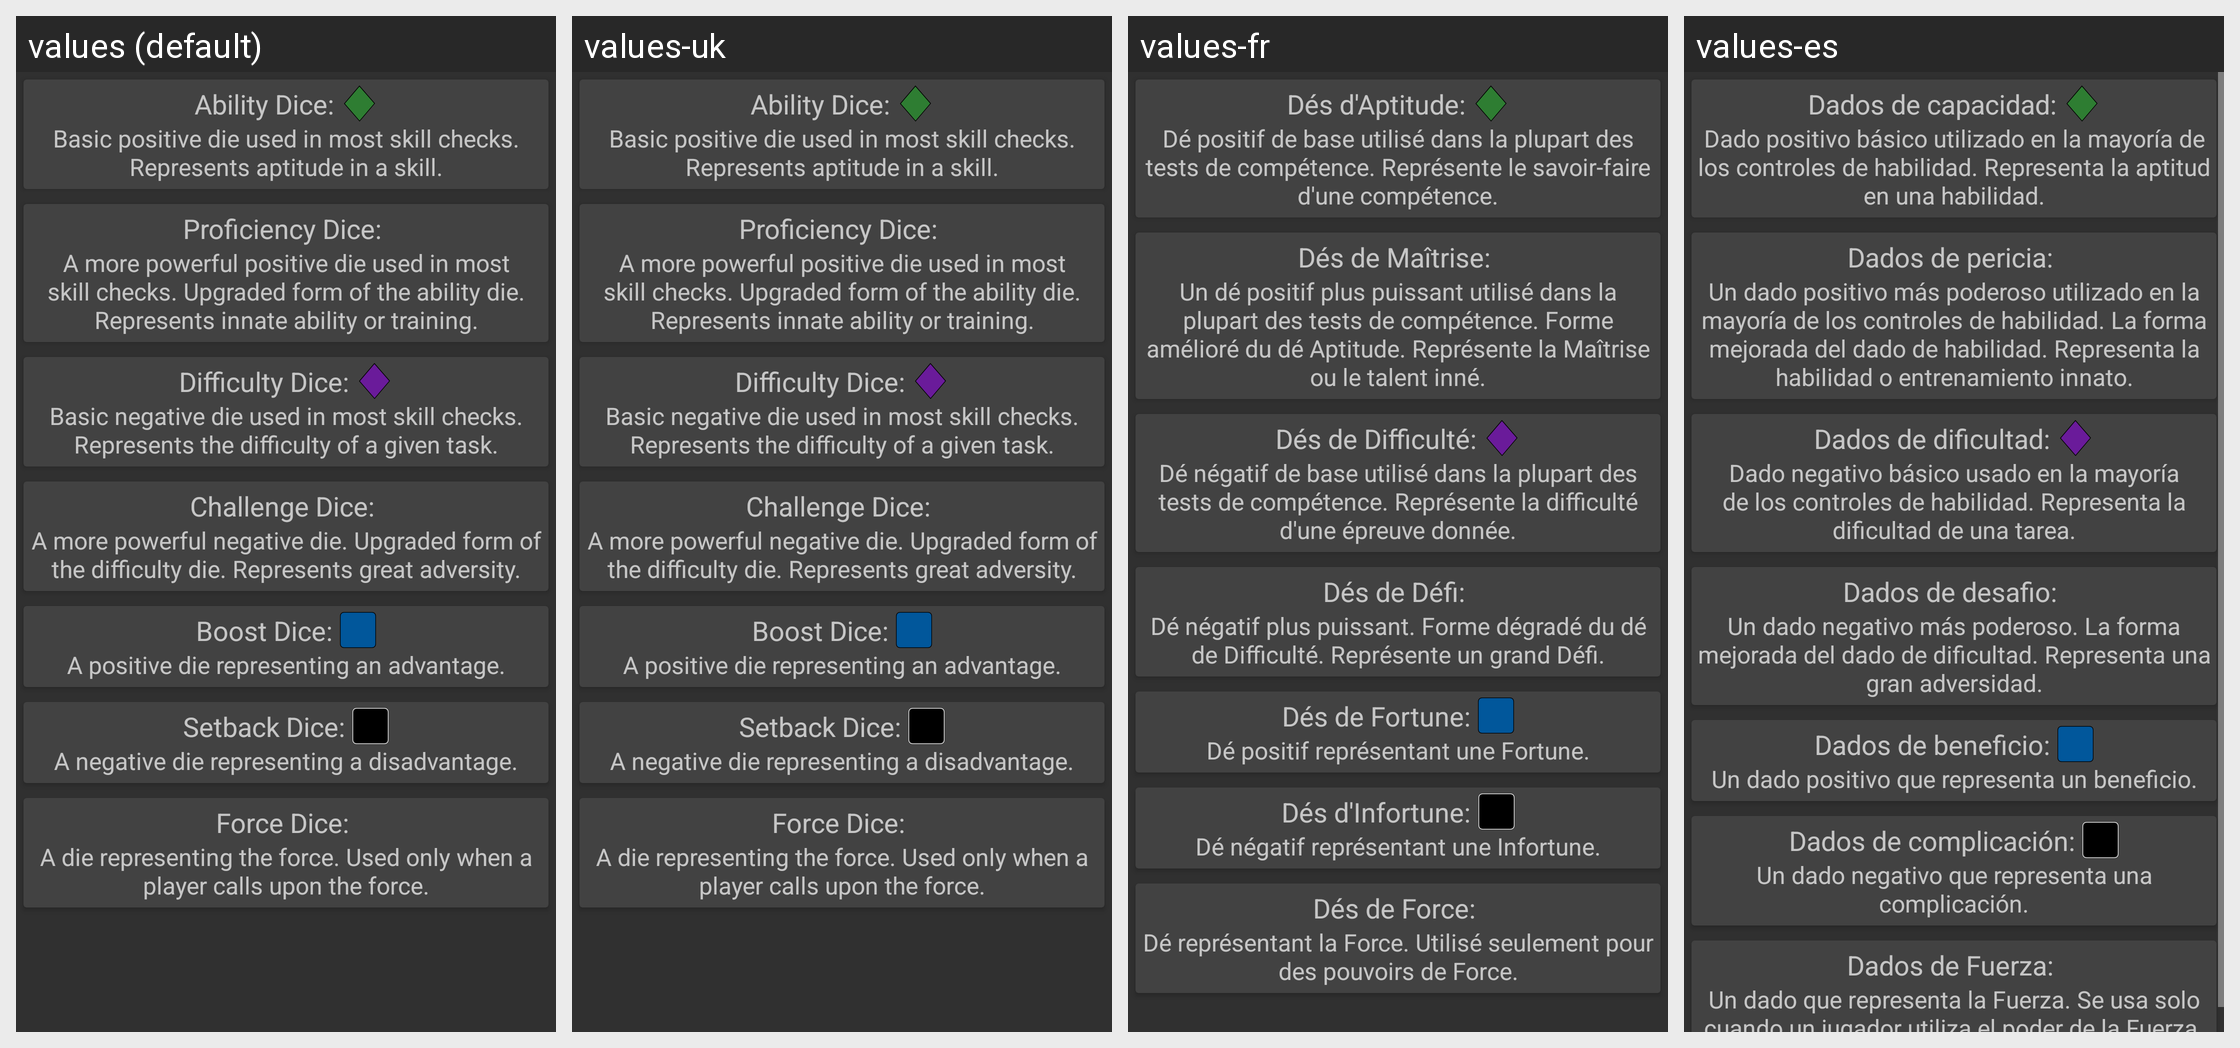

Locale-by-locale string values for the Android screen shown in this grid:
Android screen res/layout/guide_dice.xml rendered under 4 locales, left to right: values (default), values-uk, values-fr, values-es. Device: Nexus 5 (rendered at 1080×1920; each locale shown at half size, 540×960, under a caption strip naming it); theme AppTheme.
Other locales in the repository, not shown: values-da, values-de, values-it, values-ja, values-ru.
Strings drawn on this screen, with the default value and each locale's value (text and hints the layout hard-codes, and strings that could not be matched under every locale, appear in the picture but are not listed):

ability_dice
  values: Ability Dice:
  values-uk: Ability Dice:  [not translated; the default value is used]
  values-fr: Dés d'Aptitude:
  values-es: Dados de capacidad:

ability_dice_desc
  values: Basic positive die used in most skill checks. Represents aptitude in a skill.
  values-uk: Basic positive die used in most skill checks. Represents aptitude in a skill.  [not translated; the default value is used]
  values-fr: Dé positif de base utilisé dans la plupart des tests de compétence. Représente le savoir-faire d'une compétence.
  values-es: Dado positivo básico utilizado en la mayoría de los controles de habilidad. Representa la aptitud en una habilidad.

proficiency_dice
  values: Proficiency Dice:
  values-uk: Proficiency Dice:  [not translated; the default value is used]
  values-fr: Dés de Maîtrise:
  values-es: Dados de pericia:

proficiency_dice_desc
  values: A more powerful positive die used in most skill checks. Upgraded form of the ability die. Represents innate ability or training.
  values-uk: A more powerful positive die used in most skill checks. Upgraded form of the ability die. Represents innate ability or training.  [not translated; the default value is used]
  values-fr: Un dé positif plus puissant utilisé dans la plupart des tests de compétence. Forme amélioré du dé Aptitude. Représente la Maîtrise ou le talent inné.
  values-es: Un dado positivo más poderoso utilizado en la mayoría de los controles de habilidad. La forma mejorada del dado de habilidad. Representa la habilidad o entrenamiento innato.

difficulty_dice
  values: Difficulty Dice:
  values-uk: Difficulty Dice:  [not translated; the default value is used]
  values-fr: Dés de Difficulté:
  values-es: Dados de dificultad:

difficulty_dice_desc
  values: Basic negative die used in most skill checks. Represents the difficulty of a given task.
  values-uk: Basic negative die used in most skill checks. Represents the difficulty of a given task.  [not translated; the default value is used]
  values-fr: Dé négatif de base utilisé dans la plupart des tests de compétence. Représente la difficulté d'une épreuve donnée.
  values-es: Dado negativo básico usado en la mayoría de los controles de habilidad. Representa la dificultad de una tarea.

challenge_dice
  values: Challenge Dice:
  values-uk: Challenge Dice:  [not translated; the default value is used]
  values-fr: Dés de Défi:
  values-es: Dados de desafio:

challenge_dice_desc
  values: A more powerful negative die. Upgraded form of the difficulty die. Represents great adversity.
  values-uk: A more powerful negative die. Upgraded form of the difficulty die. Represents great adversity.  [not translated; the default value is used]
  values-fr: Dé négatif plus puissant. Forme dégradé du dé de Difficulté. Représente un grand Défi.
  values-es: Un dado negativo más poderoso. La forma mejorada del dado de dificultad. Representa una gran adversidad.

boost_dice
  values: Boost Dice:
  values-uk: Boost Dice:  [not translated; the default value is used]
  values-fr: Dés de Fortune:
  values-es: Dados de beneficio:

boost_dice_desc
  values: A positive die representing an advantage.
  values-uk: A positive die representing an advantage.  [not translated; the default value is used]
  values-fr: Dé positif représentant une Fortune.
  values-es: Un dado positivo que representa un beneficio.

setback_dice
  values: Setback Dice:
  values-uk: Setback Dice:  [not translated; the default value is used]
  values-fr: Dés d'Infortune:
  values-es: Dados de complicación:

setback_dice_desc
  values: A negative die representing a disadvantage.
  values-uk: A negative die representing a disadvantage.  [not translated; the default value is used]
  values-fr: Dé négatif représentant une Infortune.
  values-es: Un dado negativo que representa una complicación.

force_dice
  values: Force Dice:
  values-uk: Force Dice:  [not translated; the default value is used]
  values-fr: Dés de Force:
  values-es: Dados de Fuerza:

force_dice_desc
  values: A die representing the force. Used only when a player calls upon the force.
  values-uk: A die representing the force. Used only when a player calls upon the force.  [not translated; the default value is used]
  values-fr: Dé représentant la Force. Utilisé seulement pour des pouvoirs de Force.
  values-es: Un dado que representa la Fuerza. Se usa solo cuando un jugador utiliza el poder de la Fuerza.
